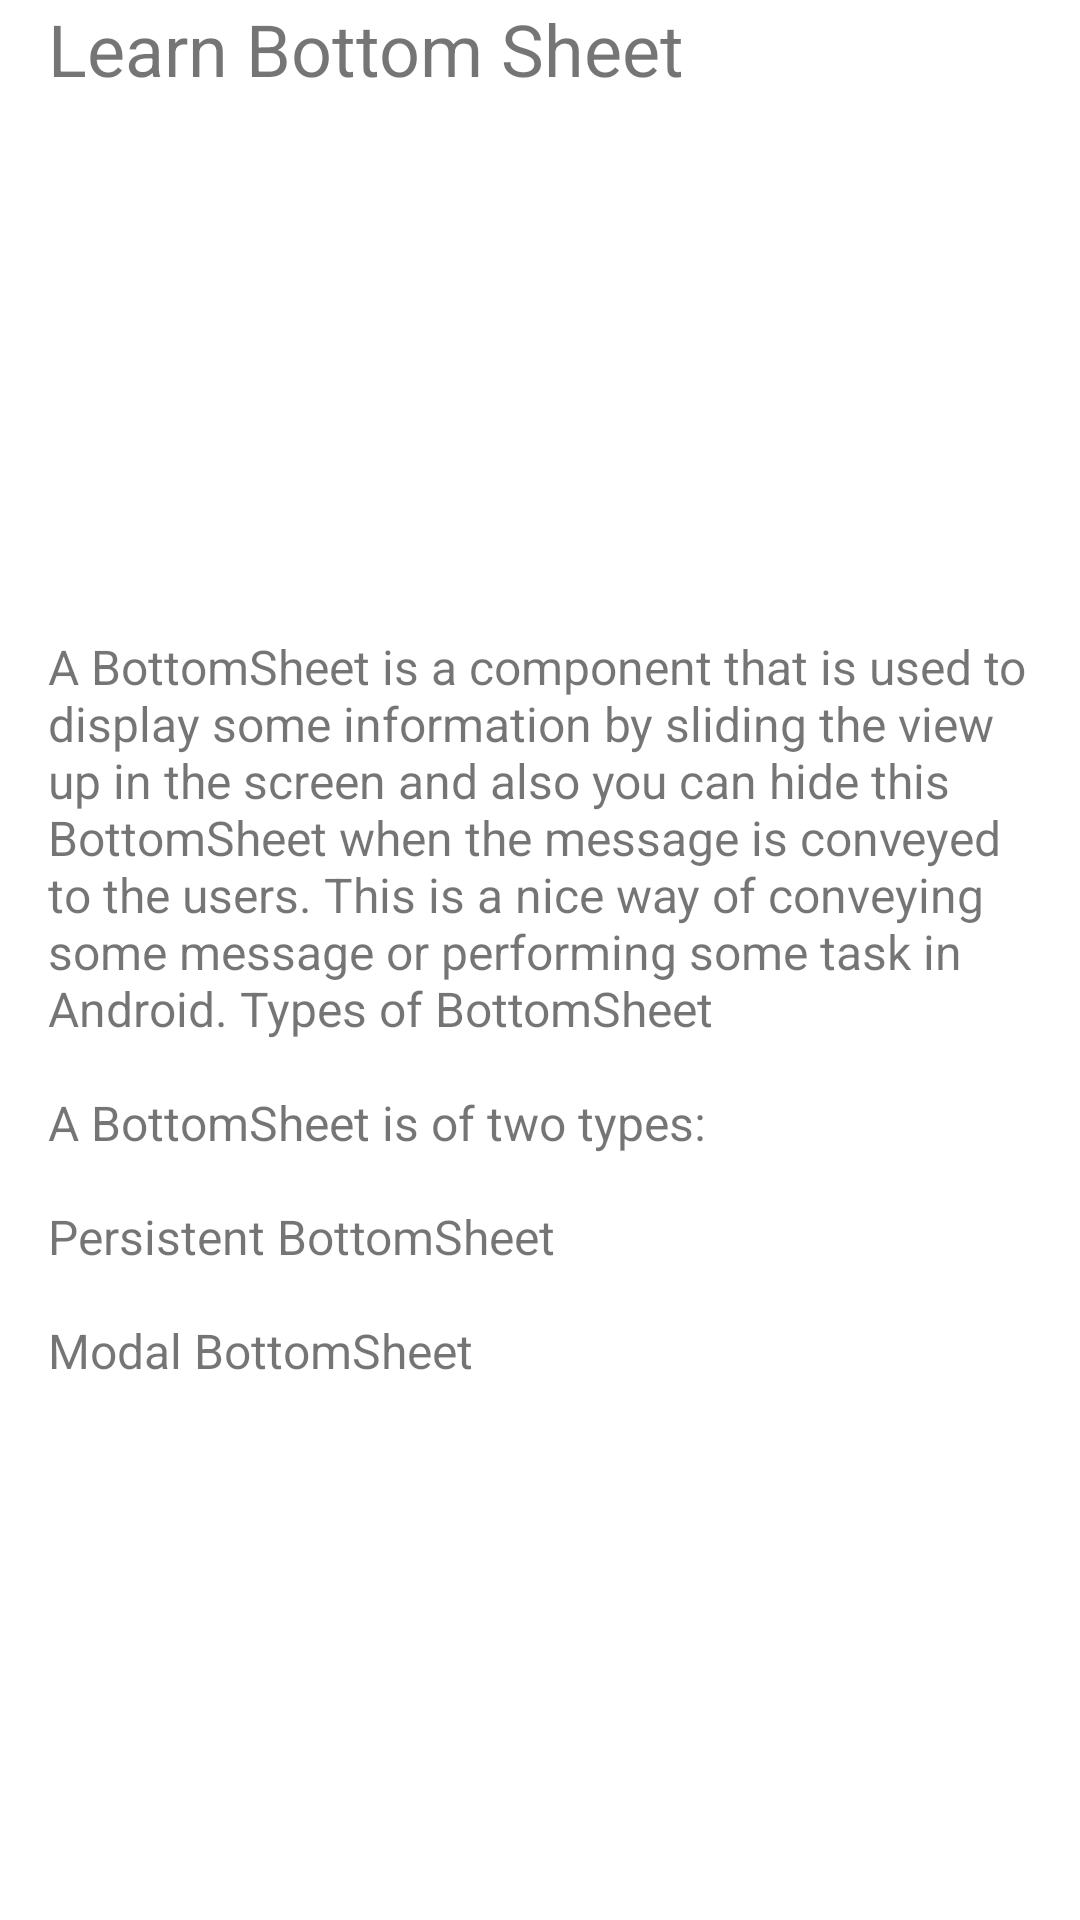

Android layout source for this screen:
<!-- AndroidManifest.xml: application theme Theme.CustomsUI -->
<!-- res/layout/custom_bottomsheet_persistent.xml -->
<?xml version="1.0" encoding="utf-8"?>
<androidx.constraintlayout.widget.ConstraintLayout xmlns:android="http://schemas.android.com/apk/res/android"
    xmlns:app="http://schemas.android.com/apk/res-auto"
    android:id="@+id/bottomSheet"
    android:layout_width="match_parent"
    android:layout_height="wrap_content"
    app:behavior_hideable="true"
    app:behavior_peekHeight="@dimen/dimen_0"
    app:layout_behavior="com.google.android.material.bottomsheet.BottomSheetBehavior">
    

    <androidx.appcompat.widget.AppCompatTextView
        android:id="@+id/tvTitle"
        android:layout_width="@dimen/dimen_0"
        android:layout_height="wrap_content"
        android:layout_marginStart="@dimen/dimen_16"
        android:layout_marginEnd="@dimen/dimen_16"
        android:text="@string/tv_title"
        android:textSize="@dimen/font_size_24"
        app:layout_constraintEnd_toEndOf="parent"
        app:layout_constraintStart_toStartOf="parent"
        app:layout_constraintTop_toTopOf="parent" />

    <androidx.appcompat.widget.AppCompatTextView
        android:id="@+id/tvSubtitle"
        android:layout_width="@dimen/dimen_0"
        android:layout_height="wrap_content"
        android:layout_margin="@dimen/dimen_16"
        android:text="@string/tv_description"
        android:textSize="@dimen/font_size_16"
        app:layout_constraintBottom_toBottomOf="parent"
        app:layout_constraintEnd_toEndOf="parent"
        app:layout_constraintStart_toStartOf="parent"
        app:layout_constraintTop_toBottomOf="@+id/tvTitle" />

</androidx.constraintlayout.widget.ConstraintLayout>
<!-- resources referenced by this layout -->
<resources>
  <dimen name="dimen_0">0dp</dimen>
  <dimen name="dimen_16">16dp</dimen>
  <dimen name="dimen_32">32dp</dimen>
  <dimen name="font_size_16">16sp</dimen>
  <dimen name="font_size_24">24sp</dimen>
  <string name="tv_description">
          A BottomSheet is a component that is used to display some information by sliding
          the view up in the screen and also you can hide this BottomSheet when the message
          is conveyed to the users. This is a nice way of conveying some message or performing
          some task in Android. Types of BottomSheet \n\nA BottomSheet is of two types: \n\nPersistent BottomSheet \n\nModal BottomSheet</string>
  <string name="tv_title">Learn Bottom Sheet</string>
  <style name="Theme.CustomsUI" parent="Theme.MaterialComponents.DayNight.DarkActionBar">
          
          <item name="colorPrimary">@color/purple_500</item>
          <item name="colorPrimaryVariant">@color/purple_700</item>
          <item name="colorOnPrimary">@color/white</item>
          
          <item name="colorSecondary">@color/teal_200</item>
          <item name="colorSecondaryVariant">@color/teal_700</item>
          <item name="colorOnSecondary">@color/black</item>
          
          <item name="android:statusBarColor" tools:targetApi="l">?attr/colorPrimaryVariant</item>
          
      </style>
  <color name="purple_500">#FF6200EE</color>
  <color name="purple_700">#FF3700B3</color>
  <color name="white">#FFFFFFFF</color>
  <color name="teal_200">#FF03DAC5</color>
  <color name="teal_700">#FF018786</color>
  <color name="black">#FF000000</color>
</resources>
